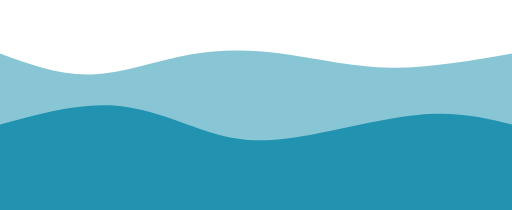
t = 0.00 s
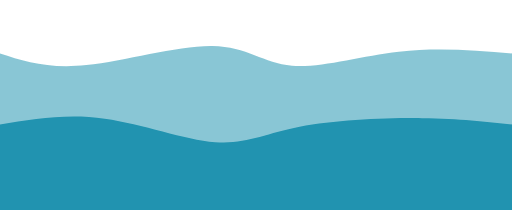
t = 0.75 s
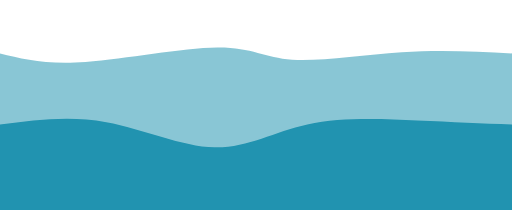
t = 1.25 s
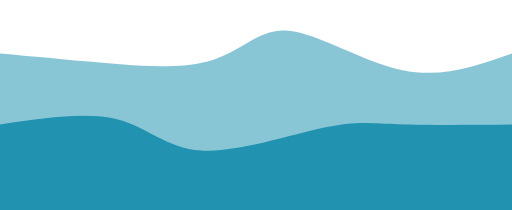
t = 2.00 s
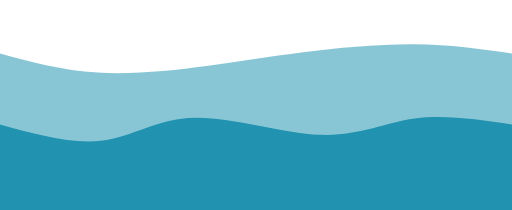
t = 2.75 s
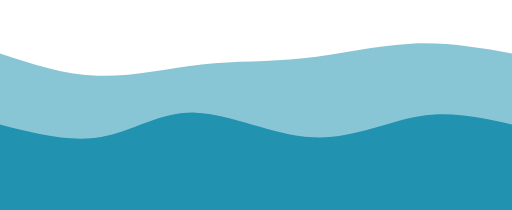
t = 3.25 s

The animated SVG that drew these frames (rendered in a browser with its animation timeline set to each time). Animation: 2 CSS @keyframes rules; one cycle of 4.00 s, repeats indefinitely.

<svg width="100%" height="100%" id="svg" viewBox="0 0 1440 590" xmlns="http://www.w3.org/2000/svg" class="transition duration-300 ease-in-out delay-150"><style>
          .path-0{
            animation:pathAnim-0 4s;
            animation-timing-function: linear;
            animation-iteration-count: infinite;
          }
          @keyframes pathAnim-0{
            0%{
              d: path("M 0,600 L 0,150 C 84.23923444976077,180.91866028708134 168.47846889952154,211.83732057416267 258,209 C 347.52153110047846,206.16267942583733 442.32535885167454,169.5693779904306 535,153 C 627.6746411483255,136.4306220095694 718.2200956937799,139.88516746411486 810,153 C 901.7799043062201,166.11483253588514 994.7942583732058,188.88995215311004 1100,190 C 1205.2057416267942,191.11004784688996 1322.6028708133972,170.555023923445 1440,150 L 1440,600 L 0,600 Z");
            }
            25%{
              d: path("M 0,600 L 0,150 C 61.90430622009572,168.9377990430622 123.80861244019144,187.8755980861244 238,174 C 352.19138755980856,160.1244019138756 518.66985645933,113.4354066985646 618,121 C 717.33014354067,128.5645933014354 749.5119617224881,190.3827751196172 825,195 C 900.4880382775119,199.6172248803828 1019.2822966507176,147.03349282296648 1129,130 C 1238.7177033492824,112.9665071770335 1339.3588516746413,131.48325358851676 1440,150 L 1440,600 L 0,600 Z");
            }
            50%{
              d: path("M 0,600 L 0,150 C 71.39712918660285,156.41148325358853 142.7942583732057,162.82296650717703 249,173 C 355.2057416267943,183.17703349282297 496.22009569377997,197.1196172248804 589,171 C 681.77990430622,144.8803827751196 726.3253588516748,78.69856459330144 811,86 C 895.6746411483252,93.30143540669856 1020.4784688995214,174.08612440191388 1132,197 C 1243.5215311004786,219.91387559808612 1341.7607655502393,184.95693779904306 1440,150 L 1440,600 L 0,600 Z");
            }
            75%{
              d: path("M 0,600 L 0,150 C 92.91866028708134,179.68421052631578 185.83732057416267,209.3684210526316 283,214 C 380.1626794258373,218.6315789473684 481.56937799043067,198.21052631578948 578,190 C 674.4306220095693,181.78947368421052 765.8851674641147,185.7894736842105 867,167 C 968.1148325358853,148.2105263157895 1078.88995215311,106.63157894736842 1176,100 C 1273.11004784689,93.36842105263158 1356.5550239234449,121.68421052631578 1440,150 L 1440,600 L 0,600 Z");
            }
            100%{
              d: path("M 0,600 L 0,150 C 84.23923444976077,180.91866028708134 168.47846889952154,211.83732057416267 258,209 C 347.52153110047846,206.16267942583733 442.32535885167454,169.5693779904306 535,153 C 627.6746411483255,136.4306220095694 718.2200956937799,139.88516746411486 810,153 C 901.7799043062201,166.11483253588514 994.7942583732058,188.88995215311004 1100,190 C 1205.2057416267942,191.11004784688996 1322.6028708133972,170.555023923445 1440,150 L 1440,600 L 0,600 Z");
            }
          }</style><path d="M 0,600 L 0,150 C 84.23923444976077,180.91866028708134 168.47846889952154,211.83732057416267 258,209 C 347.52153110047846,206.16267942583733 442.32535885167454,169.5693779904306 535,153 C 627.6746411483255,136.4306220095694 718.2200956937799,139.88516746411486 810,153 C 901.7799043062201,166.11483253588514 994.7942583732058,188.88995215311004 1100,190 C 1205.2057416267942,191.11004784688996 1322.6028708133972,170.555023923445 1440,150 L 1440,600 L 0,600 Z" stroke="none" stroke-width="0" fill="#2193b0" fill-opacity="0.53" class="transition-all duration-300 ease-in-out delay-150 path-0"></path><style>
          .path-1{
            animation:pathAnim-1 4s;
            animation-timing-function: linear;
            animation-iteration-count: infinite;
          }
          @keyframes pathAnim-1{
            0%{
              d: path("M 0,600 L 0,350 C 106.77511961722487,320.47846889952154 213.55023923444975,290.95693779904303 311,296 C 408.44976076555025,301.04306220095697 496.57416267942585,340.65071770334936 573,366 C 649.4258373205741,391.34928229665064 714.153110047847,402.4401913875598 818,388 C 921.846889952153,373.5598086124402 1064.8133971291866,333.58851674641147 1175,323 C 1285.1866028708134,312.41148325358853 1362.5933014354068,331.2057416267943 1440,350 L 1440,600 L 0,600 Z");
            }
            25%{
              d: path("M 0,600 L 0,350 C 89.92344497607655,339.09090909090907 179.8468899521531,328.18181818181813 289,346 C 398.1531100478469,363.81818181818187 526.5358851674641,410.3636363636364 616,411 C 705.4641148325359,411.6363636363636 756.0095693779904,366.3636363636364 851,346 C 945.9904306220096,325.6363636363636 1085.4258373205741,330.1818181818182 1191,335 C 1296.5741626794259,339.8181818181818 1368.287081339713,344.9090909090909 1440,350 L 1440,600 L 0,600 Z");
            }
            50%{
              d: path("M 0,600 L 0,350 C 121.27272727272728,331.8755980861244 242.54545454545456,313.7511961722488 329,335 C 415.45454545454544,356.2488038277512 467.0909090909091,416.8708133971292 566,423 C 664.9090909090909,429.1291866028708 811.0909090909092,380.76555023923447 905,360 C 998.9090909090908,339.23444976076553 1040.5454545454545,346.0669856459331 1121,349 C 1201.4545454545455,351.9330143540669 1320.7272727272727,350.96650717703346 1440,350 L 1440,600 L 0,600 Z");
            }
            75%{
              d: path("M 0,600 L 0,350 C 94.97607655502392,393.5598086124402 189.95215311004785,437.1196172248804 275,415 C 360.04784688995215,392.8803827751196 435.16746411483257,305.08133971291863 542,300 C 648.8325358851674,294.91866028708137 787.377990430622,372.555023923445 899,385 C 1010.622009569378,397.444976076555 1095.3205741626793,344.69856459330146 1181,328 C 1266.6794258373207,311.30143540669854 1353.3397129186603,330.6507177033493 1440,350 L 1440,600 L 0,600 Z");
            }
            100%{
              d: path("M 0,600 L 0,350 C 106.77511961722487,320.47846889952154 213.55023923444975,290.95693779904303 311,296 C 408.44976076555025,301.04306220095697 496.57416267942585,340.65071770334936 573,366 C 649.4258373205741,391.34928229665064 714.153110047847,402.4401913875598 818,388 C 921.846889952153,373.5598086124402 1064.8133971291866,333.58851674641147 1175,323 C 1285.1866028708134,312.41148325358853 1362.5933014354068,331.2057416267943 1440,350 L 1440,600 L 0,600 Z");
            }
          }</style><path d="M 0,600 L 0,350 C 106.77511961722487,320.47846889952154 213.55023923444975,290.95693779904303 311,296 C 408.44976076555025,301.04306220095697 496.57416267942585,340.65071770334936 573,366 C 649.4258373205741,391.34928229665064 714.153110047847,402.4401913875598 818,388 C 921.846889952153,373.5598086124402 1064.8133971291866,333.58851674641147 1175,323 C 1285.1866028708134,312.41148325358853 1362.5933014354068,331.2057416267943 1440,350 L 1440,600 L 0,600 Z" stroke="none" stroke-width="0" fill="#2193b0" fill-opacity="1" class="transition-all duration-300 ease-in-out delay-150 path-1"></path></svg>
